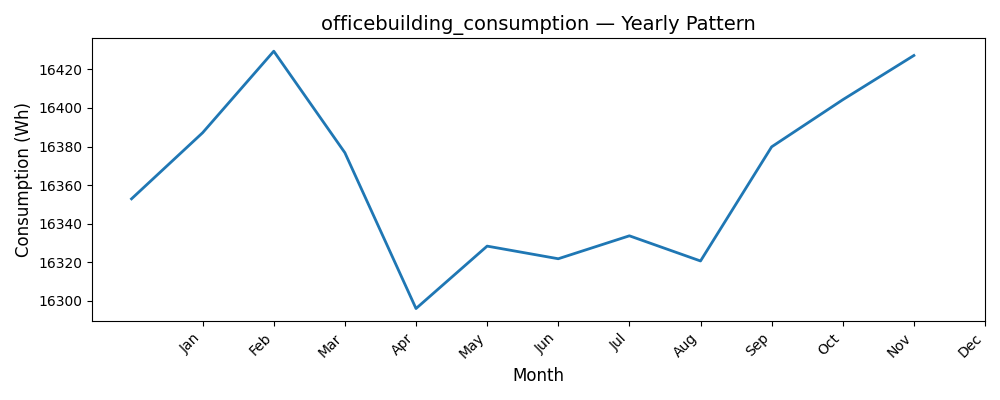

The data file committed next to this chart (first rows):
Date, Consumption (Wh)
1, 16353
2, 16387
3, 16429
4, 16377
5, 16296
6, 16328
7, 16322
8, 16334
9, 16321
10, 16380
11, 16404
12, 16427
